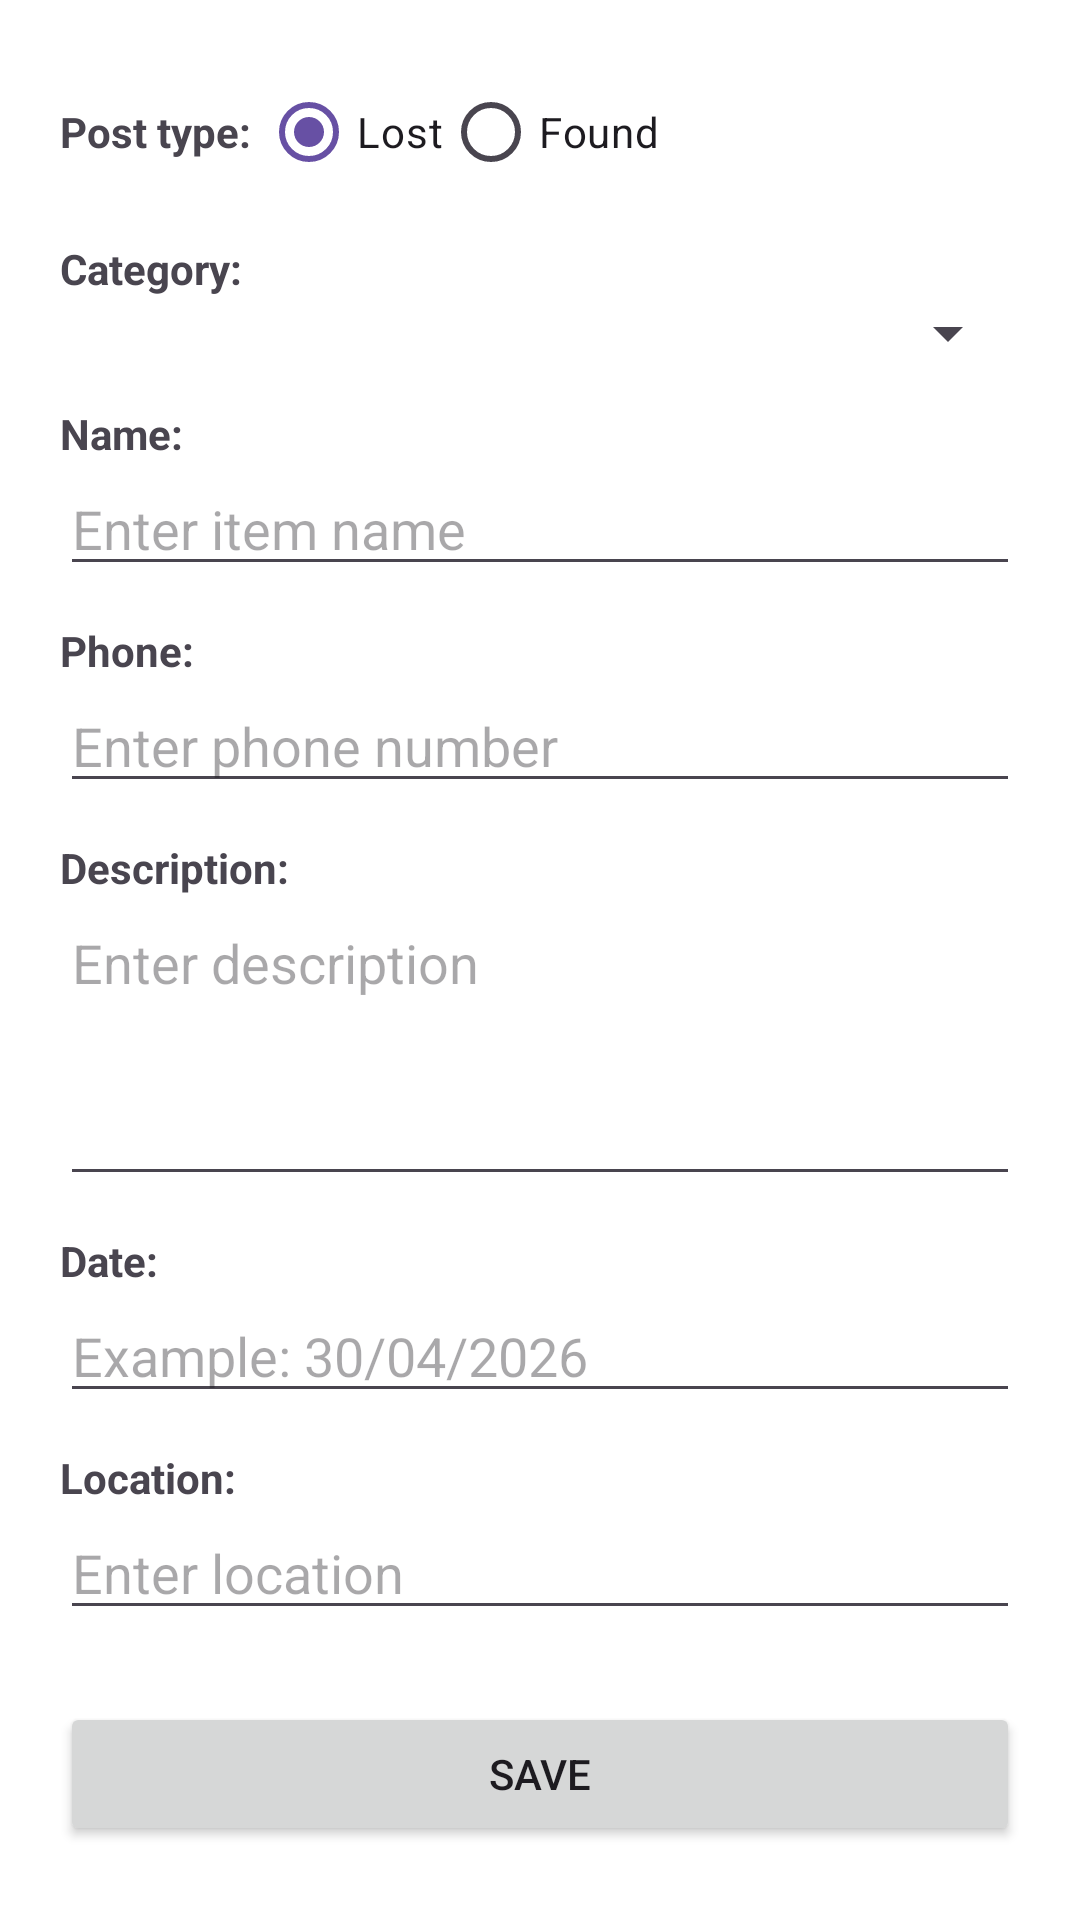

Write the Android layout XML for this screen, with the resource values it uses.
<!-- AndroidManifest.xml: application theme Theme.Lost_and_Found_App -->
<!-- res/layout/activity_create_advert.xml -->
<?xml version="1.0" encoding="utf-8"?>
<ScrollView xmlns:android="http://schemas.android.com/apk/res/android"
    android:layout_width="match_parent"
    android:layout_height="match_parent"
    android:background="#FFFFFF">

    <LinearLayout
        android:layout_width="match_parent"
        android:layout_height="wrap_content"
        android:orientation="vertical"
        android:padding="20dp">

        
        <RadioGroup
            android:id="@+id/radioGroupPostType"
            android:layout_width="wrap_content"
            android:layout_height="wrap_content"
            android:orientation="horizontal">

            <TextView
                android:layout_width="wrap_content"
                android:layout_height="wrap_content"
                android:text="Post type: "
                android:textStyle="bold" />

            <RadioButton
                android:id="@+id/radioLost"
                android:layout_width="wrap_content"
                android:layout_height="wrap_content"
                android:text="Lost"
                android:checked="true" />

            <RadioButton
                android:id="@+id/radioFound"
                android:layout_width="wrap_content"
                android:layout_height="wrap_content"
                android:text="Found" />
        </RadioGroup>

        
        <TextView
            android:layout_width="wrap_content"
            android:layout_height="wrap_content"
            android:text="Category:"
            android:textStyle="bold"
            android:layout_marginTop="12dp" />

        <Spinner
            android:id="@+id/spinnerCategory"
            android:layout_width="match_parent"
            android:layout_height="wrap_content" />

        
        <TextView
            android:layout_width="wrap_content"
            android:layout_height="wrap_content"
            android:text="Name:"
            android:textStyle="bold"
            android:layout_marginTop="12dp" />

        <EditText
            android:id="@+id/editName"
            android:layout_width="match_parent"
            android:layout_height="wrap_content"
            android:hint="Enter item name" />

        
        <TextView
            android:layout_width="wrap_content"
            android:layout_height="wrap_content"
            android:text="Phone:"
            android:textStyle="bold"
            android:layout_marginTop="12dp" />

        <EditText
            android:id="@+id/editPhone"
            android:layout_width="match_parent"
            android:layout_height="wrap_content"
            android:hint="Enter phone number"
            android:inputType="phone" />

        
        <TextView
            android:layout_width="wrap_content"
            android:layout_height="wrap_content"
            android:text="Description:"
            android:textStyle="bold"
            android:layout_marginTop="12dp" />

        <EditText
            android:id="@+id/editDescription"
            android:layout_width="match_parent"
            android:layout_height="100dp"
            android:hint="Enter description"
            android:gravity="top" />

        
        <TextView
            android:layout_width="wrap_content"
            android:layout_height="wrap_content"
            android:text="Date:"
            android:textStyle="bold"
            android:layout_marginTop="12dp" />

        <EditText
            android:id="@+id/editDate"
            android:layout_width="match_parent"
            android:layout_height="wrap_content"
            android:hint="Example: 30/04/2026" />

        
        <TextView
            android:layout_width="wrap_content"
            android:layout_height="wrap_content"
            android:text="Location:"
            android:textStyle="bold"
            android:layout_marginTop="12dp" />

        <EditText
            android:id="@+id/editLocation"
            android:layout_width="match_parent"
            android:layout_height="wrap_content"
            android:hint="Enter location" />

        
        <Button
            android:id="@+id/btnSave"
            android:layout_width="match_parent"
            android:layout_height="wrap_content"
            android:text="SAVE"
            android:layout_marginTop="24dp" />

    </LinearLayout>
</ScrollView>
<!-- resources referenced by this layout -->
<resources>
  <style name="Theme.Lost_and_Found_App" parent="Base.Theme.Lost_and_Found_App" />
  <style name="Base.Theme.Lost_and_Found_App" parent="Theme.Material3.DayNight.NoActionBar">
          
          
      </style>
</resources>
